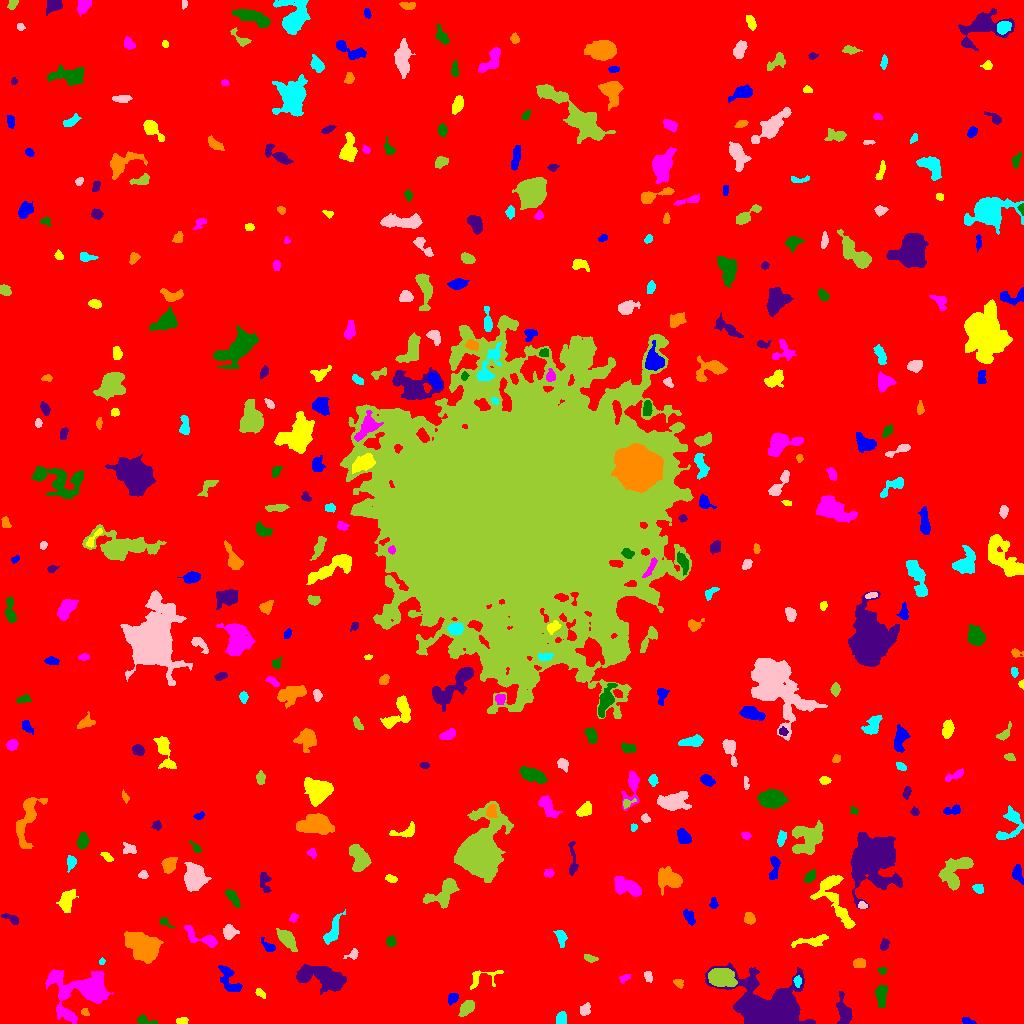

Source data for this figure (header and first rows):
ID, X, Y, A, B, theta, total_flux, mu_max, mu_median, mu_mean, R_fwhm, R_e, R10, R90, x_start, x_end, y_start, y_end, area, greylevel
0, 511.2, 508.8, 305, 295.8, -0.7195, 1801302, 17.0, 2.0, 2.087, 32.71, 232.8, 86.84, 386.1, 0, 1023, 0, 1023, 863100, 2.087
1, 967.2, 2.469, 3.606, 1.402, -0.3067, 130.0, 4.0, 2.0, 1.711, 3.568, 2.585, 0.9772, 4.146, 962, 976, 0, 6, 76, 7.711
2, 182.5, 2.836, 2.795, 1.56, 0.07849, 128.0, 3.0, 2.0, 1.641, 3.613, 2.646, 1.128, 4.222, 176, 188, 0, 6, 78, 7.641
3, 66.74, 9.381, 4.349, 1.48, -0.4692, 134.0, 3.0, 1.0, 1.165, 3.432, 2.932, 1.128, 4.754, 58, 74, 4, 16, 115, 10.17
4, 146, 2.767, 6.262, 1.753, -0.2153, 253.0, 6.0, 2.0, 2.108, 3.432, 3.141, 1.128, 5.293, 137, 157, 0, 9, 120, 8.108
5, 844.1, 11.06, 6.74, 2.98, -1.337, 1393, 12.0, 3.0, 4.552, 5.528, 4.886, 1.954, 8.234, 836, 852, 0, 32, 306, 9.552
6, 84.88, 11.61, 1.946, 1.684, -1.122, 130.0, 5.0, 2.0, 2.281, 2.764, 2.257, 0.7979, 3.478, 81, 89, 8, 15, 57, 8.281
7, 561.5, 4.652, 3.099, 2.215, 1.492, 543.0, 8.0, 5.0, 4.276, 4.983, 3.432, 1.382, 5.015, 556, 566, 0, 12, 127, 10.28
8, 585.3, 13.34, 3.038, 2.122, 1.063, 161.0, 4.0, 1.0, 1.376, 4.107, 3.09, 1.128, 4.787, 580, 590, 8, 21, 117, 7.376
9, 467.3, 16.15, 4.35, 2.49, 0.857, 565.0, 7.0, 3.0, 2.897, 4.478, 4.107, 1.596, 6.507, 458, 474, 7, 23, 195, 8.897
10, 400.4, 40.95, 11.6, 8.156, 0.868, 5573, 14.0, 5.0, 5.98, 10.36, 9.027, 3.656, 14.93, 377, 420, 16, 64, 932, 9.98
11, 452.6, 25.69, 2.736, 2.148, 0.6429, 286.0, 6.0, 3.0, 2.673, 4.184, 3.038, 1.262, 4.82, 448, 458, 18, 30, 107, 8.673
12, 259.7, 30.66, 2.826, 1.719, -0.6534, 186.0, 5.0, 2.0, 2.416, 3.432, 2.706, 1.128, 4.26, 255, 265, 25, 35, 77, 8.416
13, 84.85, 34.94, 14.48, 8.452, -0.02143, 9918, 36.0, 4.0, 7.6, 6.933, 8.482, 3.09, 17.08, 45, 113, 0, 54, 1305, 11.6
14, 881.5, 29.36, 5.214, 2.414, 1.53, 999.0, 13.0, 4.0, 4.44, 4.37, 4.107, 1.596, 6.84, 875, 887, 16, 39, 225, 10.44
15, 767.3, 12.56, 15.53, 9.768, -0.387, 31775, 74.0, 6.0, 12.33, 8.463, 10.67, 3.868, 21.39, 705, 815, 0, 61, 2577, 17.33
16, 678.5, 40.73, 2.335, 1.692, -0.5551, 195.0, 6.0, 2.0, 2.468, 3.432, 2.459, 0.9772, 3.827, 673, 683, 35, 44, 79, 9.468
17, 797.4, 42.46, 2.687, 1.639, -1.46, 192.0, 6.0, 2.0, 2.462, 3.385, 2.585, 0.9772, 4.146, 793, 801, 36, 48, 78, 11.46
18, 648, 47.76, 2.51, 1.734, -1.119, 157.0, 5.0, 2.0, 1.869, 2.985, 2.646, 0.9772, 4.222, 644, 652, 41, 52, 84, 7.869
19, 720.3, 46.14, 5.646, 4.176, -0.1544, 3271, 20.0, 5.0, 6.974, 6.604, 5.836, 2.394, 9.901, 708, 737, 37, 55, 469, 16.97
20, 530.4, 39.64, 3.745, 1.517, 1.287, 144.0, 3.0, 2.0, 1.756, 3.949, 2.877, 1.128, 4.406, 528, 535, 31, 46, 82, 7.756
21, 229, 43.61, 8.723, 3.753, -1.061, 1092, 7.0, 3.0, 3.434, 6.699, 5.754, 2.257, 8.903, 218, 242, 32, 58, 318, 8.434
22, 478.9, 44.44, 8.295, 4.784, 0.3535, 254.0, 5.0, 1.0, 1.192, 3.478, 3.568, 1.382, 5.781, 470, 503, 34, 53, 213, 7.192
23, 624.1, 45.06, 3.016, 1.783, 0.4919, 175.0, 4.0, 2.0, 2.303, 4.068, 2.764, 1.128, 4.222, 619, 630, 40, 49, 76, 7.303
24, 882.4, 52.92, 1.924, 1.57, -0.3756, 183.0, 7.0, 3.0, 3.102, 2.932, 2.185, 0.7979, 3.338, 877, 886, 49, 56, 59, 9.102
25, 320.9, 47.05, 13.54, 5.161, -0.2108, 3930, 13.0, 4.0, 4.618, 8.019, 8.686, 3.338, 13.99, 296, 346, 29, 59, 851, 9.618
26, 858.8, 59.96, 2.989, 2.22, 0.07052, 728.0, 13.0, 6.5, 6.276, 4.297, 3.338, 1.262, 5.109, 853, 865, 56, 65, 116, 11.28
27, 101.8, 62.04, 1.663, 1.437, 0.8008, 82.0, 4.0, 2.0, 2.103, 2.877, 1.954, 0.7979, 2.985, 99, 105, 59, 66, 39, 8.103
28, 352.4, 68.85, 3.58, 2.091, 0.4214, 140.0, 4.0, 2.0, 1.489, 3.909, 2.932, 1.128, 4.442, 343, 358, 64, 75, 94, 7.489
29, 589.9, 65.2, 3.247, 1.591, -0.2861, 157.0, 4.0, 2.0, 1.744, 3.949, 2.821, 1.128, 4.406, 584, 598, 61, 69, 90, 7.744
30, 434.3, 91.26, 11.75, 5.144, -1.043, 2129, 13.0, 3.0, 4.071, 5.557, 6.408, 2.326, 10.97, 417, 451, 65, 105, 523, 9.071
31, 268.7, 76.48, 3.765, 1.942, -0.6934, 345.0, 8.0, 3.0, 3.0, 3.613, 3.141, 1.128, 5.015, 261, 275, 72, 86, 115, 9.0
32, 811.2, 82.55, 10.12, 2.19, 0.1636, 448.0, 5.0, 2.0, 1.814, 3.989, 5.015, 1.784, 7.878, 791, 828, 76, 89, 247, 7.814
33, 202.8, 85.02, 10.52, 3.055, -0.4075, 817.0, 8.0, 3.0, 2.857, 4.652, 5.046, 1.871, 8.156, 184, 217, 76, 98, 286, 8.857
34, 390.8, 81.84, 2.477, 2.048, -1.427, 201.0, 5.0, 2.0, 2.051, 3.523, 2.877, 1.128, 4.442, 386, 396, 77, 88, 98, 8.051
35, 884.1, 78.35, 2.766, 1.961, 1.082, 311.0, 7.0, 3.0, 3.309, 3.613, 2.932, 1.128, 4.618, 880, 889, 73, 85, 94, 9.309
36, 143.7, 77.55, 7.753, 5.032, -0.5794, 10638, 44.0, 10.0, 12.91, 7.313, 7.378, 2.877, 12.74, 124, 163, 60, 92, 824, 17.91
37, 561.3, 86.02, 4.168, 2.39, -1.303, 485.0, 8.0, 3.0, 3.322, 4.107, 3.656, 1.382, 5.944, 553, 567, 76, 93, 146, 8.322
38, 229.1, 91.41, 3.163, 3.07, 1.361, 745.0, 10.0, 4.0, 4.331, 4.687, 3.827, 1.493, 6.257, 223, 239, 84, 99, 172, 9.331
39, 286.6, 84.44, 5.531, 2.805, -0.8539, 1292, 14.0, 4.0, 4.565, 4.687, 4.754, 1.693, 8.019, 276, 297, 72, 95, 283, 9.565
40, 535.9, 96.38, 3.768, 1.89, 0.5383, 459.0, 8.0, 4.0, 3.857, 4.549, 3.338, 1.262, 5.323, 528, 542, 91, 102, 119, 8.857
41, 689, 106.6, 4.327, 2.223, -1.053, 461.0, 6.0, 3.0, 3.365, 5.642, 3.989, 1.596, 5.917, 683, 695, 98, 114, 137, 8.365
42, 834, 127.2, 16.9, 6.164, -1.135, 2413, 10.0, 3.0, 3.447, 7.442, 7.777, 2.821, 12.88, 810, 855, 95, 148, 700, 8.447
43, 293.5, 105.7, 2.324, 1.861, 0.8628, 179.0, 6.0, 3.0, 2.594, 3.338, 2.646, 0.9772, 4.068, 289, 298, 101, 110, 69, 7.594
44, 164.2, 101.9, 3.332, 1.714, -0.5618, 144.0, 6.0, 1.0, 1.756, 2.523, 2.326, 0.7979, 4.107, 159, 174, 96, 106, 82, 9.756
45, 12.25, 104.6, 4.536, 1.754, -0.4628, 149.0, 4.0, 1.0, 1.274, 3.827, 3.192, 1.128, 5.015, 1, 18, 99, 110, 117, 7.274
46, 749, 105.2, 2.867, 2.338, -1.192, 220.0, 4.0, 2.0, 1.818, 4.72, 3.241, 1.262, 5.171, 744, 755, 99, 111, 121, 7.818
47, 331.6, 89.7, 7.012, 2.684, 1.124, 528.0, 7.0, 1.0, 1.92, 4.26, 4.146, 1.596, 7.225, 323, 345, 79, 114, 275, 7.92
48, 862.7, 117.9, 2.304, 1.529, -0.06697, 213.0, 8.0, 3.0, 3.381, 3.038, 2.326, 0.7979, 3.613, 858, 867, 115, 122, 63, 11.38
49, 443.2, 129.9, 9.831, 5.122, 0.7202, 1576, 7.0, 3.0, 3.332, 8.019, 6.84, 2.646, 10.7, 423, 459, 115, 145, 473, 8.332
50, 134.5, 121.1, 3.963, 2.809, -0.4645, 1035, 14.0, 5.0, 5.476, 4.72, 3.868, 1.493, 6.283, 128, 149, 113, 128, 189, 10.48
51, 713.6, 119.2, 2.482, 1.8, 1.536, 134.0, 5.0, 1.5, 1.675, 2.257, 2.459, 0.7979, 4.107, 709, 718, 115, 126, 80, 7.675
52, 65.72, 121.5, 4.787, 2.67, 1.353, 1090, 14.0, 3.0, 3.865, 4.618, 4.222, 1.596, 7.069, 56, 78, 111, 134, 282, 9.865
53, 625.2, 137.6, 7.627, 3.599, -0.4505, 1716, 12.0, 4.0, 4.469, 6.308, 5.971, 2.326, 9.407, 614, 641, 127, 147, 384, 9.469
54, 232.3, 126.3, 5.187, 1.892, -0.9478, 434.0, 7.0, 2.5, 2.614, 3.7, 3.785, 1.493, 6.024, 225, 240, 116, 134, 166, 8.614
55, 264.8, 142.8, 5.557, 2.385, -1.45, 296.0, 6.0, 1.0, 1.794, 3.568, 3.478, 1.262, 6.05, 260, 271, 131, 151, 165, 8.794
56, 669.5, 144.4, 6.47, 4.268, -0.2335, 933.0, 7.0, 2.0, 2.19, 5.642, 5.352, 2.111, 9.322, 658, 682, 128, 157, 426, 8.19
57, 978.3, 134.4, 2.843, 1.936, -0.5593, 162.0, 4.0, 2.0, 1.723, 4.107, 2.985, 1.262, 4.652, 972, 983, 130, 139, 94, 7.723
58, 194.5, 146.2, 6.307, 4.999, -1.53, 4357, 16.0, 8.0, 8.395, 9.441, 7.136, 2.985, 11.03, 184, 211, 132, 161, 519, 12.39
59, 956.5, 153.6, 10.03, 5.613, 0.9007, 2443, 12.0, 4.0, 4.205, 7.024, 7.159, 2.585, 11.6, 938, 973, 133, 166, 581, 9.205
... 381 more rows
